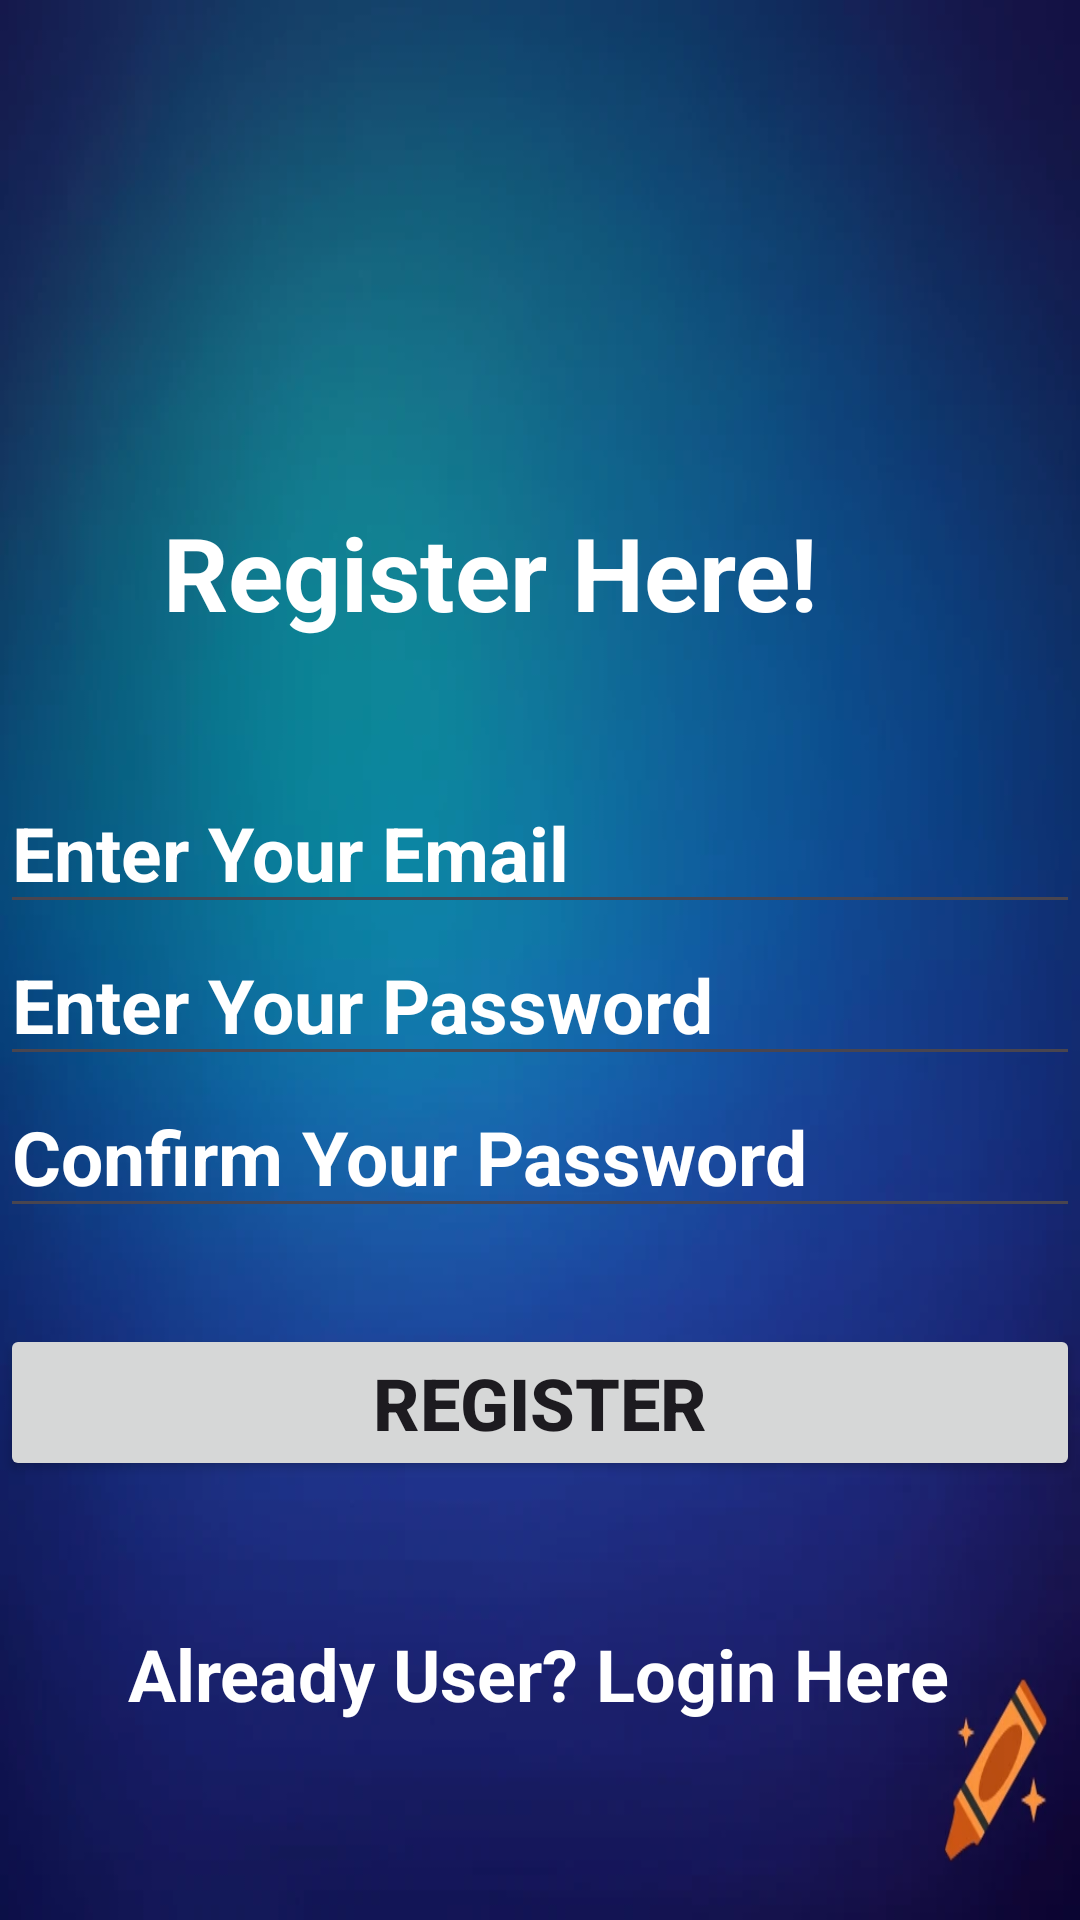

Reconstruct the res/layout file that produces this screen, plus the resources it refers to.
<!-- AndroidManifest.xml: application theme Theme.RealTime_Crud -->
<!-- res/layout/activity_register.xml -->
<?xml version="1.0" encoding="utf-8"?>
<androidx.constraintlayout.widget.ConstraintLayout xmlns:android="http://schemas.android.com/apk/res/android"
    xmlns:app="http://schemas.android.com/apk/res-auto"
    xmlns:tools="http://schemas.android.com/tools"
    android:layout_width="match_parent"
    android:layout_height="match_parent"
    android:background="@drawable/photoo"
    tools:context=".Register">

    <TextView
        android:id="@+id/textView4"
        android:layout_width="wrap_content"
        android:layout_height="wrap_content"
        android:layout_marginTop="168dp"
        android:text="Register Here!"
        android:textColor="@color/white"
        android:textSize="34sp"
        android:textStyle="bold"
        app:layout_constraintEnd_toEndOf="parent"
        app:layout_constraintHorizontal_bias="0.385"
        app:layout_constraintStart_toStartOf="parent"
        app:layout_constraintTop_toTopOf="parent" />

    <EditText
        android:id="@+id/editTextText5"
        android:layout_width="match_parent"
        android:layout_height="wrap_content"
        android:layout_marginTop="44dp"
        android:ems="10"
        android:hint="Enter Your Email"
        android:textColorHint="@color/white"
        android:textSize="25sp"
        android:textStyle="bold"
        android:textColor="@color/white"
        app:layout_constraintEnd_toEndOf="parent"
        app:layout_constraintHorizontal_bias="0.497"
        app:layout_constraintStart_toStartOf="parent"
        app:layout_constraintTop_toBottomOf="@+id/textView4" />

    <EditText
        android:id="@+id/editTextText6"
        android:layout_width="match_parent"
        android:layout_height="wrap_content"
        android:ems="10"
        android:hint="Enter Your Password"
        android:inputType="text"
        android:textColorHint="@color/white"
        android:textSize="25sp"
        android:textStyle="bold"
        android:textColor="@color/white"
        app:layout_constraintEnd_toEndOf="parent"
        app:layout_constraintStart_toStartOf="parent"
        app:layout_constraintTop_toBottomOf="@+id/editTextText5" />

    <EditText
        android:id="@+id/editTextText7"
        android:layout_width="match_parent"
        android:layout_height="wrap_content"
        android:ems="10"
        android:hint="Confirm Your Password"
        android:inputType="text"
        android:textColorHint="@color/white"
        android:textSize="25sp"
        android:textStyle="bold"
        android:textColor="@color/white"
        app:layout_constraintEnd_toEndOf="parent"
        app:layout_constraintStart_toStartOf="parent"
        app:layout_constraintTop_toBottomOf="@+id/editTextText6" />

    <Button
        android:id="@+id/button2"
        android:layout_width="match_parent"
        android:layout_height="wrap_content"
        android:layout_marginTop="32dp"
        android:text="Register"
        android:textSize="24sp"
        android:textStyle="bold"
        app:layout_constraintEnd_toEndOf="parent"
        app:layout_constraintHorizontal_bias="0.0"
        app:layout_constraintStart_toStartOf="parent"
        app:layout_constraintTop_toBottomOf="@+id/editTextText7" />

    <TextView
        android:id="@+id/textView5"
        android:layout_width="wrap_content"
        android:layout_height="wrap_content"
        android:layout_marginTop="48dp"
        android:text="Already User? Login Here"
        android:textColor="@color/white"
        android:textSize="24sp"
        android:textStyle="bold"
        app:layout_constraintEnd_toEndOf="parent"
        app:layout_constraintHorizontal_bias="0.496"
        app:layout_constraintStart_toStartOf="parent"
        app:layout_constraintTop_toBottomOf="@+id/button2" />
</androidx.constraintlayout.widget.ConstraintLayout>
<!-- resources referenced by this layout -->
<resources>
  <!-- drawable photoo: webp bitmap (drawable, 14826 bytes) -->
  <style name="Theme.RealTime_Crud" parent="Base.Theme.RealTime_Crud" />
  <style name="Base.Theme.RealTime_Crud" parent="Theme.Material3.DayNight.NoActionBar">
          
          
      </style>
  <!-- not gathered from this repository: default colours our renderer supplied (Android Studio template values) -->
  <color name="white">#FFFFFFFF</color>
</resources>
